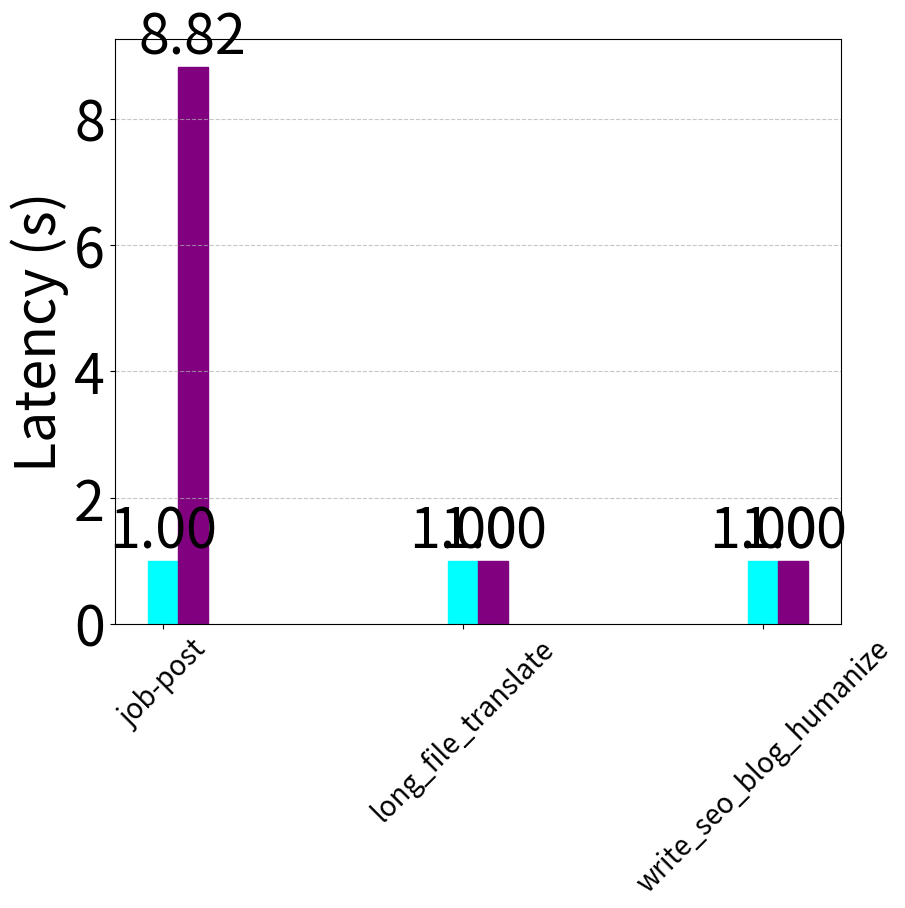

This chart was generated by the following Python code:
import matplotlib.pyplot as plt
import numpy as np


def plot_graph(results1, results2, labels):
    font = {'size': 40}
    plt.rc('font', **font)
    # Define colors for each platform
    colors = {
        'langgraph': 'cyan',
        'azure_model': 'cyan',
        'email_auto_responder_flow': 'cyan',
        'game-builder-crew': 'cyan',
        'instagram_post': 'cyan',
        'job-posting': 'cyan',
    }
    
    # Create figure and axis
    fig, ax = plt.subplots(figsize=(10, 10))
    
    # Create bar positions
    x = np.arange(len(results1))
    
    # Create bars with specified colors
    bars1 = ax.bar(x, results1, width=0.1)
    bars2 = ax.bar(x+0.1, results2, width=0.1)
    
    # Color each bar according to the platform
    for bar, label in zip(bars1, labels):
        bar.set_color( 'cyan')  # Default to gray if color not found
    for bar, label in zip(bars2, labels):
        bar.set_color( 'purple')  # Default to gray if color not found
    # Customize the plot
    ax.set_ylabel('Latency (s)')
    ax.set_xticks(x)
    ax.set_xticklabels(labels, rotation=45, fontsize=20)
    
    # Add value labels on top of each bar
    for bar in bars1:
        height = bar.get_height()
        ax.text(bar.get_x() + bar.get_width()/2., height,
                f'{height:.2f}',
                ha='center', va='bottom')
    
    for bar in bars2:
        height = bar.get_height()
        ax.text(bar.get_x() + bar.get_width()/2., height,
                f'{height:.2f}',
                ha='center', va='bottom')
    
    # Add grid for better readability
    ax.grid(True, axis='y', linestyle='--', alpha=0.7)
    
    # Adjust layout to prevent label cutoff
    plt.tight_layout()
    
    return plt

# Example usage:
results1 = [1.0, 1.0, 1.0]  # Example values
results2 = [8.823, 1.0, 1.0]  # Example values
platforms = ["job-post","long_file_translate","write_seo_blog_humanize"]

# Create and save the plot
plot = plot_graph(results1, results2, platforms)
plot.savefig('crewai_vs_openai.pdf')
plot.close()
